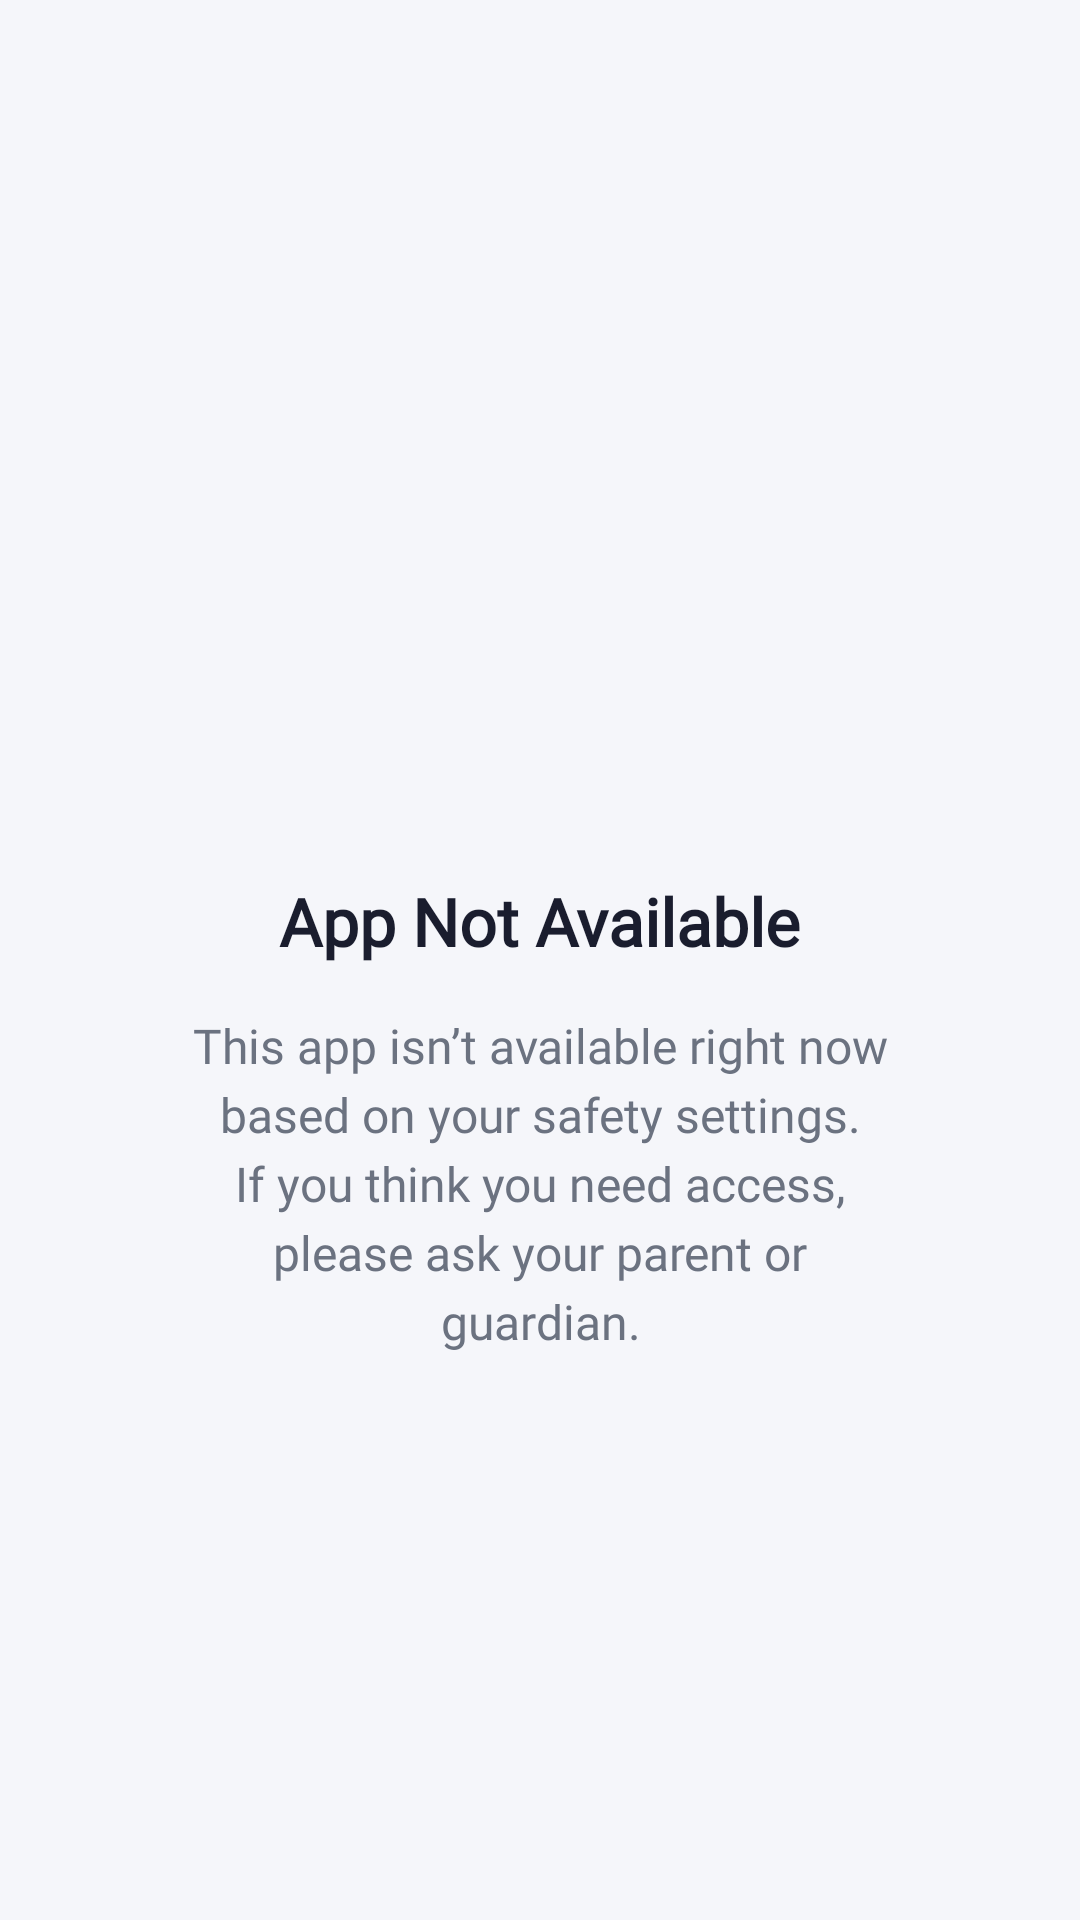

The Android layout XML behind this screen, and the referenced resources:
<!-- AndroidManifest.xml: application theme AppTheme.NoActionBar -->
<!-- res/layout/activity_blocked_app.xml -->
<?xml version="1.0" encoding="utf-8"?>
<LinearLayout xmlns:android="http://schemas.android.com/apk/res/android"
    xmlns:app="http://schemas.android.com/apk/res-auto"
    xmlns:tools="http://schemas.android.com/tools"
    android:layout_width="match_parent"
    android:layout_height="match_parent"
    android:background="@color/background_warm"
    android:layoutDirection="locale"
    android:gravity="center"
    android:orientation="vertical"
    tools:context=".activities.BlockedAppActivity">

    
    <LinearLayout
        android:layout_width="match_parent"
        android:layout_height="wrap_content"
        android:layout_margin="@dimen/margin_32dp"
        android:background="@drawable/bg_card_elevated"
        android:elevation="@dimen/card_elevation"
        android:orientation="vertical"
        android:gravity="center"
        android:paddingTop="@dimen/margin_48dp"
        android:paddingBottom="@dimen/margin_48dp"
        android:paddingStart="@dimen/margin_32dp"
        android:paddingEnd="@dimen/margin_32dp">

        
        <ImageView
            android:layout_width="80dp"
            android:layout_height="80dp"
            android:layout_marginBottom="@dimen/margin_24dp"
            android:src="@drawable/ic_lock"
            app:tint="@color/colorPrimary" />

        <TextView
            android:layout_width="wrap_content"
            android:layout_height="wrap_content"
            android:layout_marginBottom="@dimen/margin_16dp"
            android:text="App Not Available"
            android:textAlignment="center"
            android:textColor="@color/text_primary"
            android:textSize="@dimen/text_size_22sp"
            android:fontFamily="@font/open_sans_bold"
            android:textStyle="bold" />

        <TextView
            android:layout_width="wrap_content"
            android:layout_height="wrap_content"
            android:text="This app isn’t available right now based on your safety settings. If you think you need access, please ask your parent or guardian."
            android:textAlignment="center"
            android:textColor="@color/text_secondary"
            android:textSize="@dimen/text_size_16sp"
            android:lineSpacingExtra="4dp"
            android:fontFamily="@font/open_sans_regular" />
    </LinearLayout>

</LinearLayout>
<!-- resources referenced by this layout -->
<resources>
  <color name="background_warm">#F5F6FA</color>
  <color name="colorPrimary">#FF6B35</color>
  <color name="text_primary">#1A1D2E</color>
  <color name="text_secondary">#6B7280</color>
  <dimen name="card_elevation">6dp</dimen>
  <dimen name="margin_16dp">16dp</dimen>
  <dimen name="margin_24dp">24dp</dimen>
  <dimen name="margin_32dp">32dp</dimen>
  <dimen name="margin_48dp">48dp</dimen>
  <dimen name="text_size_16sp">16sp</dimen>
  <dimen name="text_size_22sp">22sp</dimen>
  <style name="AppTheme.NoActionBar">
          <item name="windowNoTitle">true</item>
          <item name="windowActionBar">false</item>
          <item name="android:statusBarColor">@color/surface_dark</item>
          <item name="android:navigationBarColor">@color/surface_dark</item>
      </style>
  <color name="surface_dark">#1A1D2E</color>
</resources>
